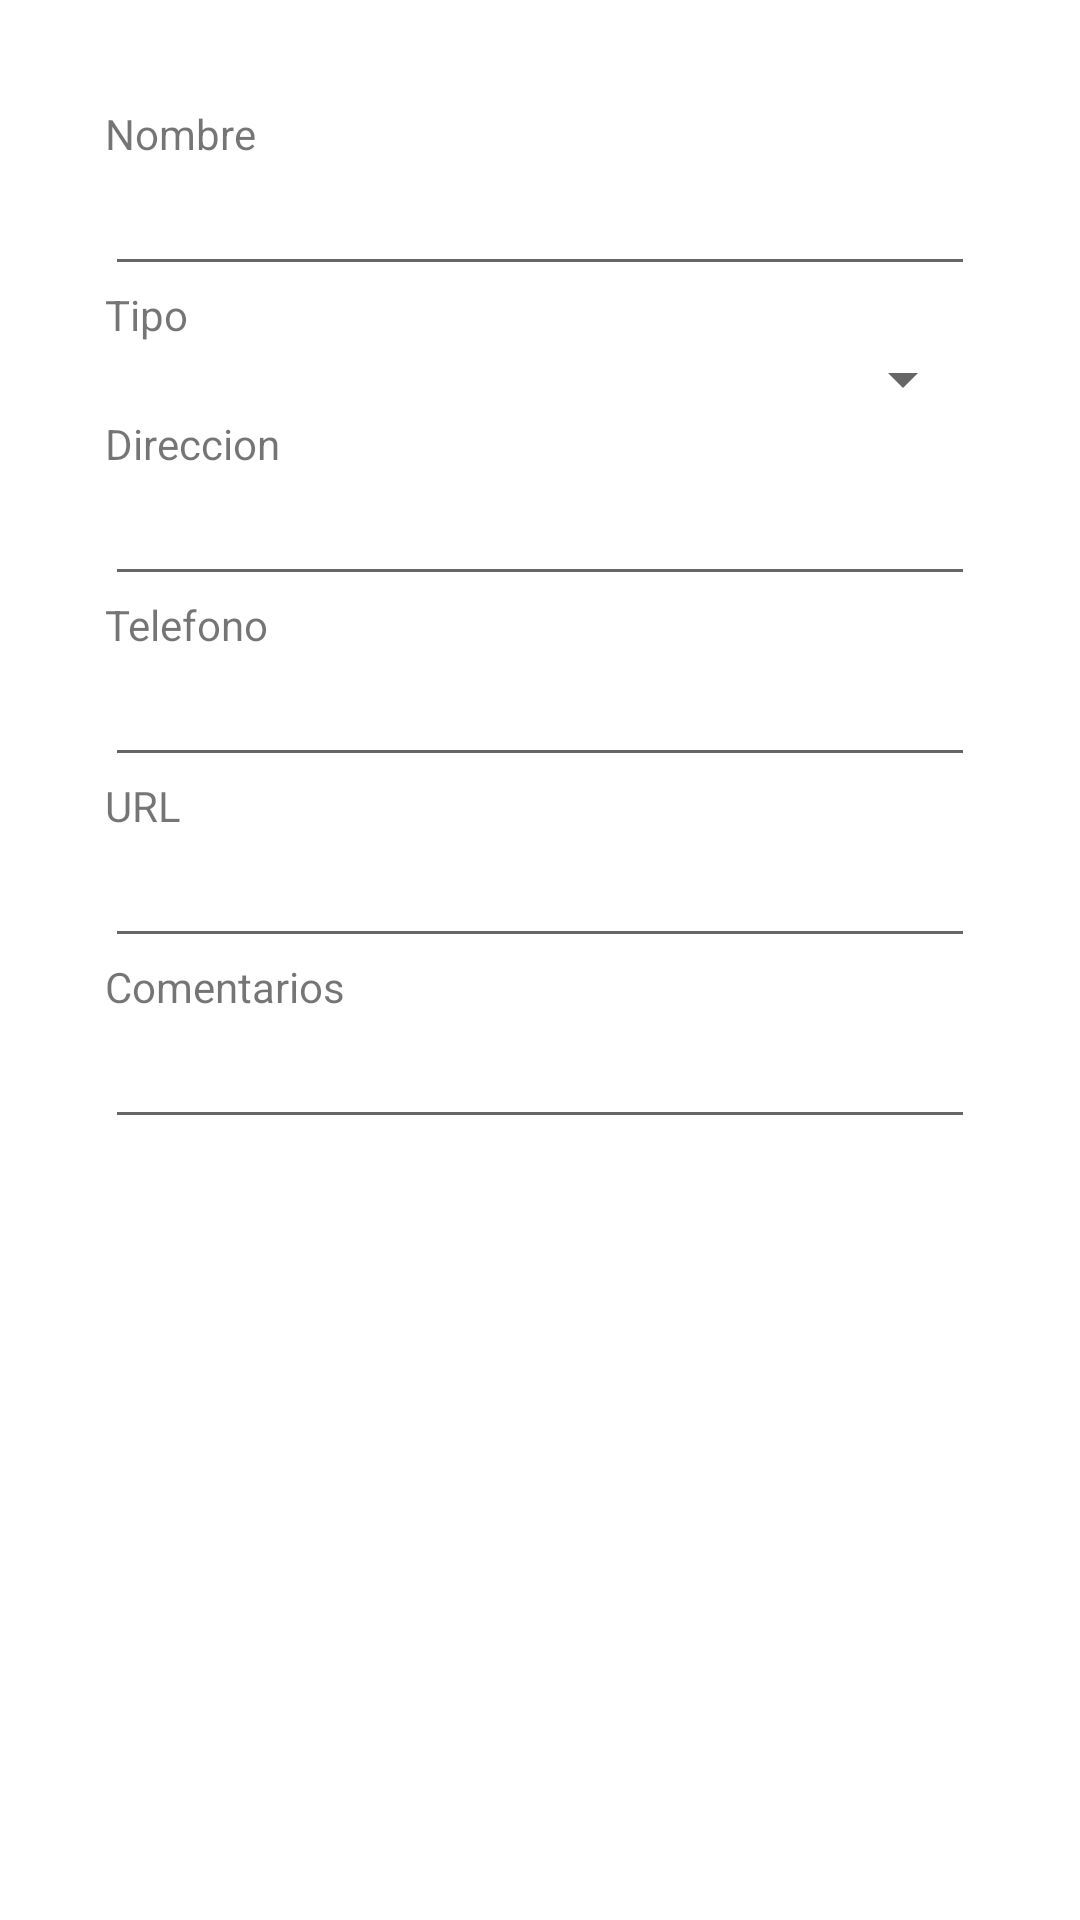

Here is an Android app screen rendered from its layout file. Give the layout XML and the strings, colors and styles it references.
<!-- AndroidManifest.xml: application theme Theme.MaterialDesignScroll -->
<!-- res/layout/edicion_lugar.xml -->
<?xml version="1.0" encoding="utf-8"?>
<androidx.core.widget.NestedScrollView xmlns:android="http://schemas.android.com/apk/res/android"
    android:id="@+id/edtxDireccion"
    android:layout_width="match_parent"
    android:layout_height="match_parent">

    <LinearLayout
        android:layout_width="match_parent"
        android:layout_height="match_parent"
        android:orientation="vertical"
        android:padding="35dp">

        <TextView
            android:id="@+id/txvNombreLugar"
            android:layout_width="match_parent"
            android:layout_height="wrap_content"
            android:text="@string/nombre" />

        <EditText
            android:id="@+id/edtxNombreLugar"
            android:layout_width="match_parent"
            android:layout_height="wrap_content"
            android:ems="10"
            android:inputType="textPersonName" />

        <TextView
            android:id="@+id/txvTipo"
            android:layout_width="match_parent"
            android:layout_height="wrap_content"
            android:text="@string/tipo" />

        <Spinner
            android:id="@+id/spnTipo"
            android:layout_width="match_parent"
            android:layout_height="wrap_content" />

        <TextView
            android:id="@+id/txvDireccion"
            android:layout_width="match_parent"
            android:layout_height="wrap_content"
            android:text="@string/direccion" />

        <EditText
            android:id="@+id/editTextTextPersonName2"
            android:layout_width="match_parent"
            android:layout_height="wrap_content"
            android:ems="10"
            android:inputType="textPersonName" />

        <TextView
            android:id="@+id/txvTelefono"
            android:layout_width="match_parent"
            android:layout_height="wrap_content"
            android:text="@string/telefono" />

        <EditText
            android:id="@+id/edtxTelefono"
            android:layout_width="match_parent"
            android:layout_height="wrap_content"
            android:ems="10"
            android:inputType="phone" />

        <TextView
            android:id="@+id/txvUrl"
            android:layout_width="match_parent"
            android:layout_height="wrap_content"
            android:text="@string/url" />

        <EditText
            android:id="@+id/edtxUrl"
            android:layout_width="match_parent"
            android:layout_height="wrap_content"
            android:ems="10"
            android:inputType="textEmailAddress" />

        <TextView
            android:id="@+id/txvComentarios"
            android:layout_width="match_parent"
            android:layout_height="wrap_content"
            android:text="@string/comentarios" />

        <EditText
            android:id="@+id/edtxComentarios"
            android:layout_width="match_parent"
            android:layout_height="wrap_content"
            android:ems="10"
            android:inputType="textPersonName" />
    </LinearLayout>
</androidx.core.widget.NestedScrollView>
<!-- resources referenced by this layout -->
<resources>
  <string name="comentarios">Comentarios</string>
  <string name="direccion">Direccion</string>
  <string name="nombre">Nombre</string>
  <string name="telefono">Telefono</string>
  <string name="tipo">Tipo</string>
  <string name="url">URL</string>
  <style name="Theme.MaterialDesignScroll" parent="Theme.MaterialComponents.DayNight.DarkActionBar">
          
          <item name="colorPrimary">@color/lightblue</item>
          <item name="colorPrimaryVariant">@color/bluelow</item>
          <item name="colorOnPrimary">@color/white</item>
          
          <item name="colorSecondary">@color/teal_200</item>
          <item name="colorSecondaryVariant">@color/teal_700</item>
          <item name="colorOnSecondary">@color/black</item>
          
          <item name="android:statusBarColor" tools:targetApi="l">?attr/colorPrimaryVariant</item>
          
      </style>
  <color name="lightblue">#03A9F4</color>
  <color name="bluelow">#0288D1</color>
  <color name="white">#FFFFFFFF</color>
  <color name="teal_200">#FF03DAC5</color>
  <color name="teal_700">#FF018786</color>
  <color name="black">#FF000000</color>
</resources>
